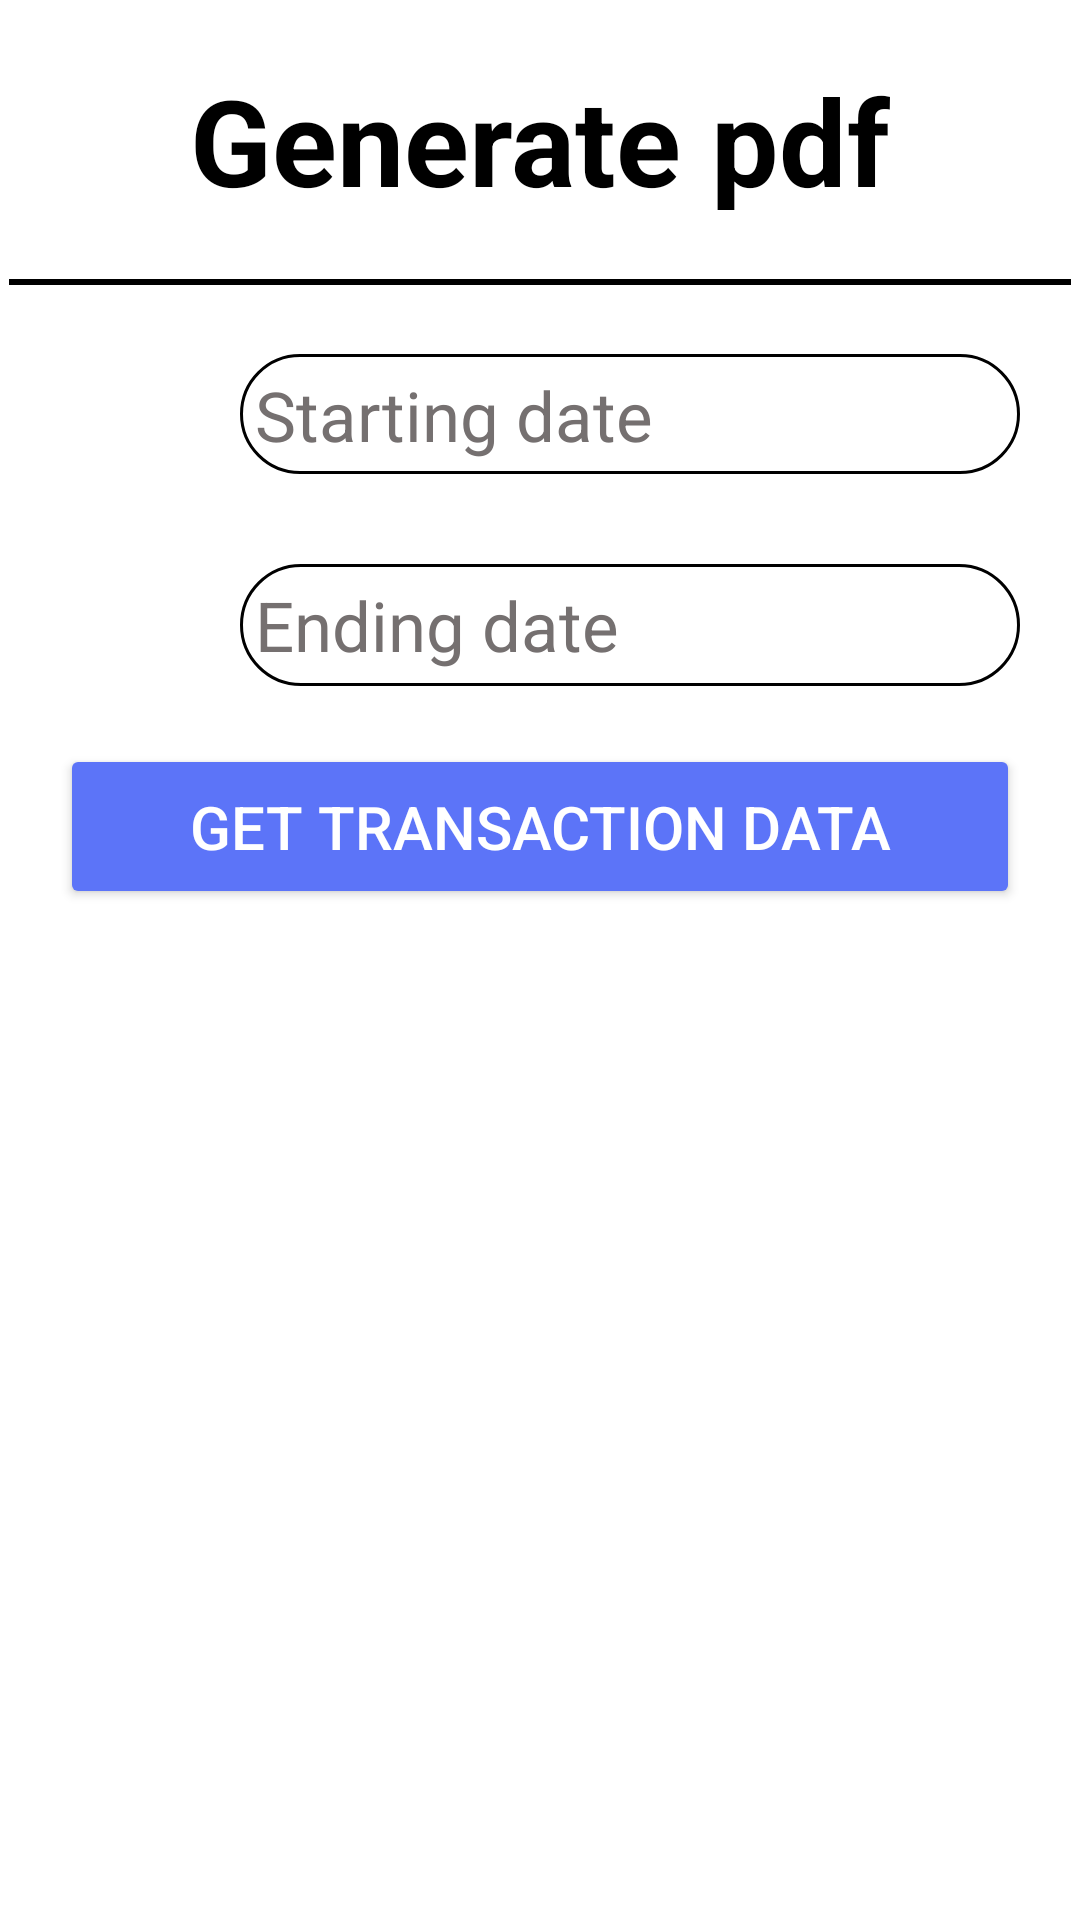

This screen was rendered from an Android layout file. Write that file and the resources it references.
<!-- AndroidManifest.xml: application theme Theme.LedgerDiary -->
<!-- res/layout/fragment_pdf_generator.xml -->
<?xml version="1.0" encoding="utf-8"?>
<FrameLayout xmlns:android="http://schemas.android.com/apk/res/android"
    xmlns:tools="http://schemas.android.com/tools"
    android:layout_width="match_parent"
    android:layout_height="match_parent"
    tools:context=".onlinecustomer.pdfGeneratorFragment">

<RelativeLayout
    android:layout_width="match_parent"
    android:layout_height="wrap_content"
    >
    <TextView
        android:id="@+id/tvgeneratepdf"
        android:layout_width="match_parent"
        android:layout_height="50dp"
        android:layout_centerHorizontal="true"
        android:text="Generate pdf"
        android:textColor="@color/black"
        android:textAlignment="center"
        android:textStyle="bold"
        android:textSize="40sp"
        android:layout_margin="20dp"
        />
    <LinearLayout
        android:id="@+id/line"
        android:layout_width="match_parent"
        android:layout_margin="3dp"
        android:layout_height="2dp"
        android:layout_below="@id/tvgeneratepdf"
        android:background="@color/black">
    </LinearLayout>
    <ImageView
        android:layout_below="@+id/line"
        android:layout_width="40dp"
        android:layout_height="40dp"
        android:id="@+id/startdate"
        android:src="@drawable/calendar"
        android:layout_margin="20dp"
        />
    <TextView
        android:id="@+id/tvstartdate"
        android:layout_width="match_parent"
        android:layout_height="40dp"
        android:layout_toEndOf="@+id/startdate"
        android:layout_below="@+id/line"
        android:text="Starting date"
        android:textColor="@color/hintcolor"
        android:textSize="23sp"
        android:textAlignment="gravity"
        android:layout_marginTop="20dp"
        android:layout_marginEnd="20dp"
        android:layout_marginBottom="20dp"
        android:background="@drawable/searchview"
        android:padding="5dp"
        />
    <ImageView
        android:layout_below="@+id/startdate"
        android:layout_width="40dp"
        android:layout_height="40dp"
        android:id="@+id/enddate"
        android:src="@drawable/calendar"
        android:layout_marginTop="10dp"
        android:layout_marginStart="20dp"
        android:layout_marginEnd="20dp"
        />
    <TextView
        android:id="@+id/tvenddate"
        android:layout_width="match_parent"
        android:layout_height="wrap_content"
        android:layout_toEndOf="@+id/enddate"
        android:layout_below="@+id/tvstartdate"
        android:text="Ending date"
        android:textColor="@color/hintcolor"
        android:textAlignment="gravity"
        android:textSize="23sp"
        android:layout_marginTop="10dp"
        android:layout_marginEnd="20dp"
        android:layout_marginBottom="20dp"
        android:background="@drawable/searchview"
        android:padding="5dp"
        />

    <Button
        android:id="@+id/getdata"
        android:layout_width="match_parent"
        android:layout_height="55dp"
        android:textSize="20sp"
        android:layout_below="@+id/enddate"
        android:layout_marginStart="20dp"
        android:backgroundTint="@color/toolbarc"
        android:layout_marginTop="20dp"
        android:layout_marginEnd="20dp"
        android:layout_marginBottom="60dp"
        android:text="Get transaction data" />
</RelativeLayout>

</FrameLayout>
<!-- resources referenced by this layout -->
<resources>
  <color name="black">#FF000000</color>
  <color name="hintcolor">#757070</color>
  <color name="toolbarc">#5C74F8</color>
  <!-- drawable searchview (drawable) -->
  <?xml version="1.0" encoding="utf-8"?>
  <shape
  xmlns:android="http://schemas.android.com/apk/res/android"
  android:shape="rectangle">
  <corners android:radius="30dp" />
      <stroke android:color="@color/black" android:width="1dp"/>
  
  </shape>
  <style name="Theme.LedgerDiary" parent="Theme.MaterialComponents.NoActionBar">
          
          <item name="colorPrimary">@color/toolbarc</item>
          <item name="colorPrimaryVariant">@color/purple_700</item>
          <item name="colorOnPrimary">@color/white</item>
          <item name="android:windowBackground">@color/white</item>
          <item name="bottomSheetDialogTheme">@style/AppBottomSheetDialogTheme</item>
  
          
          <item name="colorSecondary">@color/teal_200</item>
          <item name="colorSecondaryVariant">@color/teal_700</item>
          <item name="colorOnSecondary">@color/black</item>
  
          
          <item name="android:statusBarColor" tools:targetApi="l">@color/toolbarc</item>
          
      </style>
  <color name="purple_700">#B3A1D8</color>
  <color name="white">#FFFFFFFF</color>
  <style name="AppBottomSheetDialogTheme" parent="Theme.Design.Light.BottomSheetDialog">
          <item name="bottomSheetStyle">@style/AppModalStyle</item>
      </style>
  <color name="teal_200">#FF03DAC5</color>
  <color name="teal_700">#FF018786</color>
  <style name="AppModalStyle" parent="Widget.Design.BottomSheet.Modal">
          <item name="android:background">@drawable/bottomlayoutbg</item>
      </style>
  <!-- drawable bottomlayoutbg (drawable) -->
  <?xml version="1.0" encoding="utf-8"?>
  <shape xmlns:android="http://schemas.android.com/apk/res/android"
      android:shape="rectangle">
   <solid android:color="@color/white"/>
   <corners android:topLeftRadius="30dp"
    android:topRightRadius="30dp"/>
  
  </shape>
</resources>
